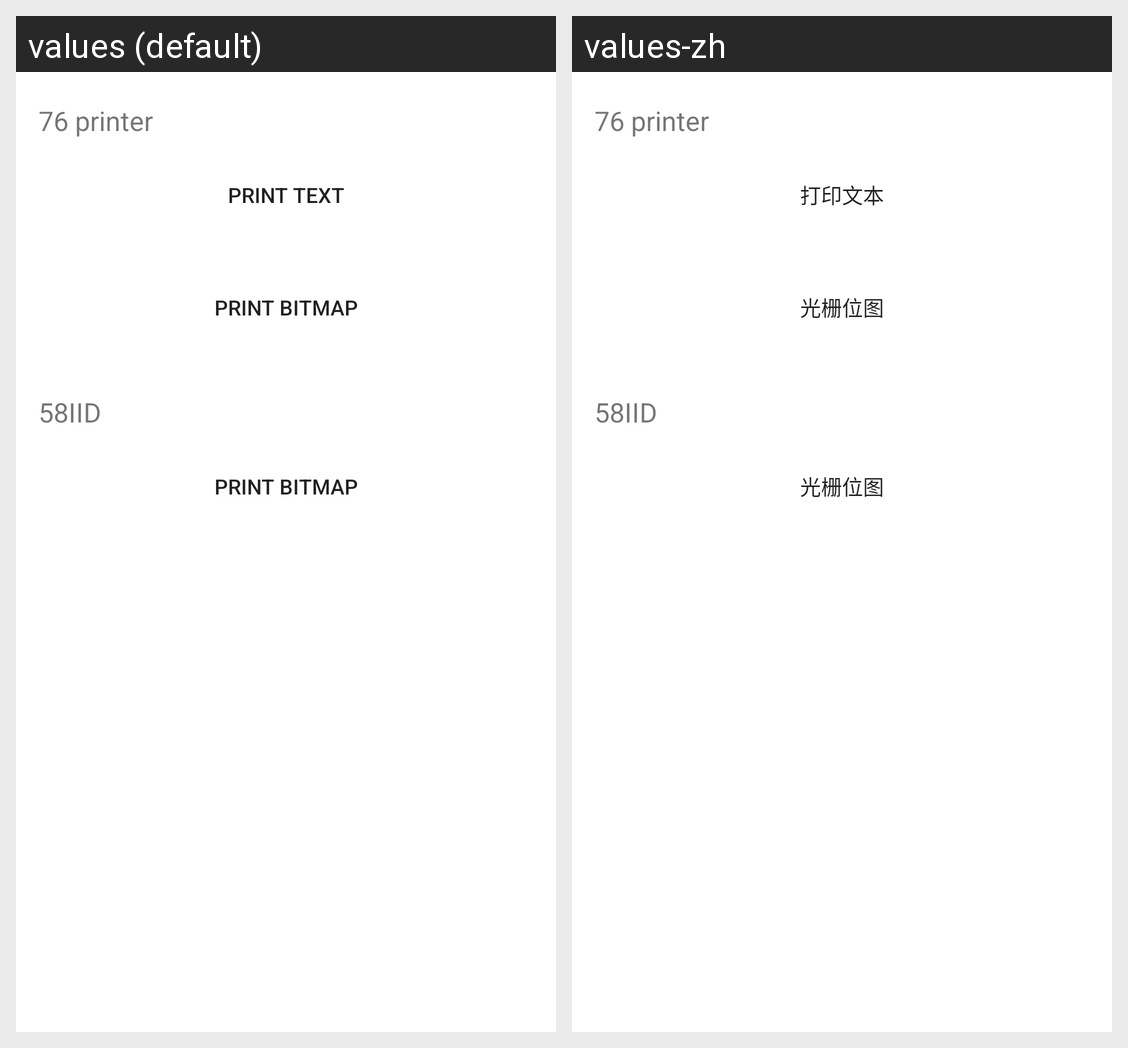

This grid shows one Android layout under two languages. Give, for every string resource on the screen, its name, the default text and each shown locale's text.
Android screen res/layout/activity_z76.xml rendered under 2 locales, left to right: values (default), values-zh. Device: Nexus 5 (rendered at 1080×1920; each locale shown at half size, 540×960, under a caption strip naming it); theme Theme.MaterialComponents.DayNight.NoActionBar.
Strings drawn on this screen, with the default value and each locale's value (text and hints the layout hard-codes, and strings that could not be matched under every locale, appear in the picture but are not listed):

printer_76
  values: 76 printer
  values-zh: 76 printer  [not translated; the default value is used]

print_text
  values: print text
  values-zh: 打印文本

print_bitmap
  values: print bitmap
  values-zh: 光栅位图

printer_58IId
  values: 58IID
  values-zh: 58IID  [not translated; the default value is used]
